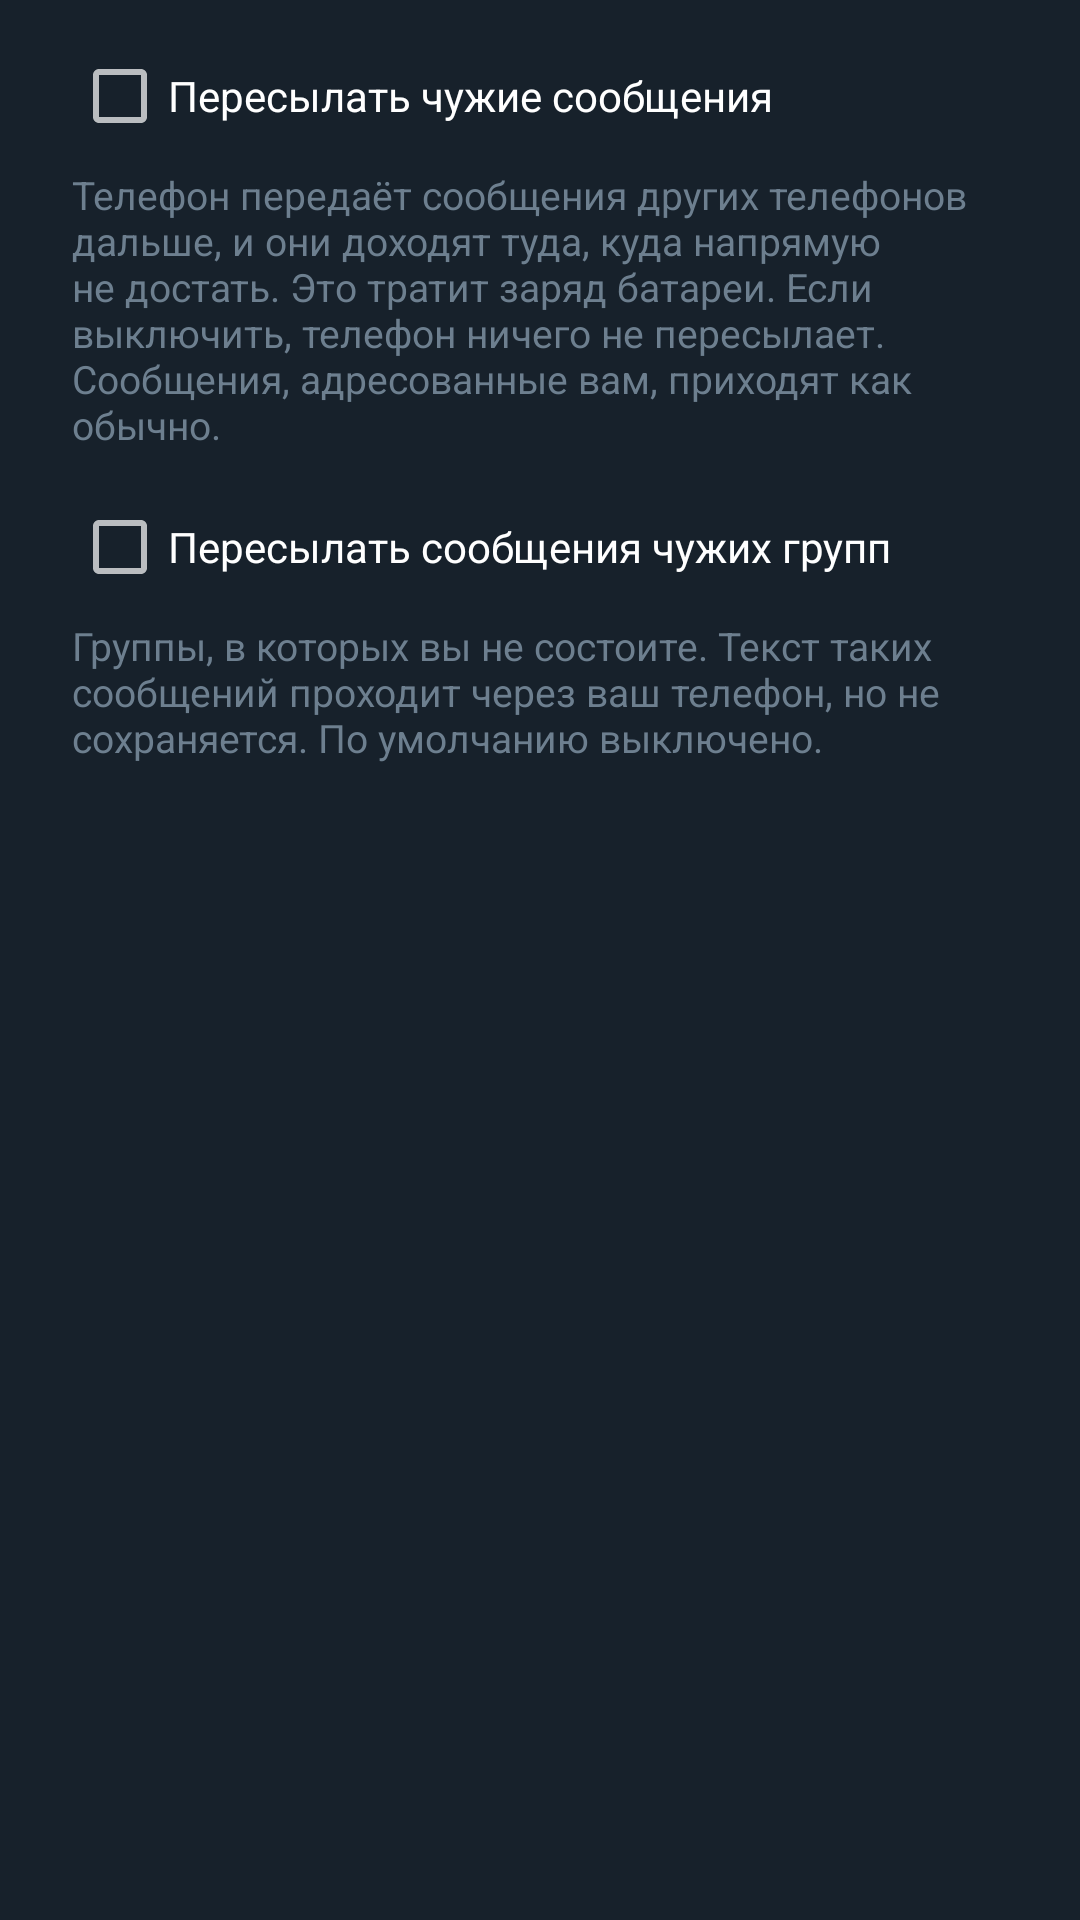

Here is an Android app screen rendered from its layout file. Give the layout XML and the strings, colors and styles it references.
<!-- AndroidManifest.xml: application theme Theme.BtMessenger -->
<!-- res/layout/dialog_relay.xml -->
<?xml version="1.0" encoding="utf-8"?>
<LinearLayout xmlns:android="http://schemas.android.com/apk/res/android"
    android:layout_width="match_parent"
    android:layout_height="wrap_content"
    android:orientation="vertical"
    android:paddingStart="24dp"
    android:paddingTop="8dp"
    android:paddingEnd="24dp">

    <CheckBox
        android:id="@+id/relayEnable"
        android:layout_width="match_parent"
        android:layout_height="wrap_content"
        android:minHeight="48dp"
        android:text="@string/relay_enable" />

    <TextView
        android:layout_width="match_parent"
        android:layout_height="wrap_content"
        android:paddingBottom="8dp"
        android:text="@string/relay_enable_note"
        android:textColor="@color/tg_secondary"
        android:textSize="13sp" />

    <CheckBox
        android:id="@+id/relayForeign"
        android:layout_width="match_parent"
        android:layout_height="wrap_content"
        android:minHeight="48dp"
        android:text="@string/relay_foreign" />

    <TextView
        android:layout_width="match_parent"
        android:layout_height="wrap_content"
        android:paddingBottom="8dp"
        android:text="@string/relay_foreign_note"
        android:textColor="@color/tg_secondary"
        android:textSize="13sp" />

    <TextView
        android:id="@+id/relayCount"
        android:layout_width="match_parent"
        android:layout_height="wrap_content"
        android:paddingTop="4dp"
        android:paddingBottom="8dp"
        android:textSize="15sp" />
</LinearLayout>
<!-- resources referenced by this layout -->
<resources>
  <color name="tg_secondary">#6D7F8F</color>
  <string name="relay_enable">Пересылать чужие сообщения</string>
  <string name="relay_enable_note">Телефон передаёт сообщения других телефонов дальше, и они доходят туда, куда напрямую не достать. Это тратит заряд батареи. Если выключить, телефон ничего не пересылает. Сообщения, адресованные вам, приходят как обычно.</string>
  <string name="relay_foreign">Пересылать сообщения чужих групп</string>
  <string name="relay_foreign_note">Группы, в которых вы не состоите. Текст таких сообщений проходит через ваш телефон, но не сохраняется. По умолчанию выключено.</string>
  <style name="Theme.BtMessenger" parent="Theme.AppCompat.NoActionBar">
          <item name="colorAccent">@color/tg_fab</item>
          <item name="android:windowBackground">@color/tg_header</item>
          <item name="android:statusBarColor">@color/tg_header</item>
          <item name="android:navigationBarColor">@color/tg_header</item>
          <item name="android:textColorPrimary">#FFFFFF</item>
      </style>
  <color name="tg_fab">#2AABEE</color>
  <color name="tg_header">#17212B</color>
</resources>
